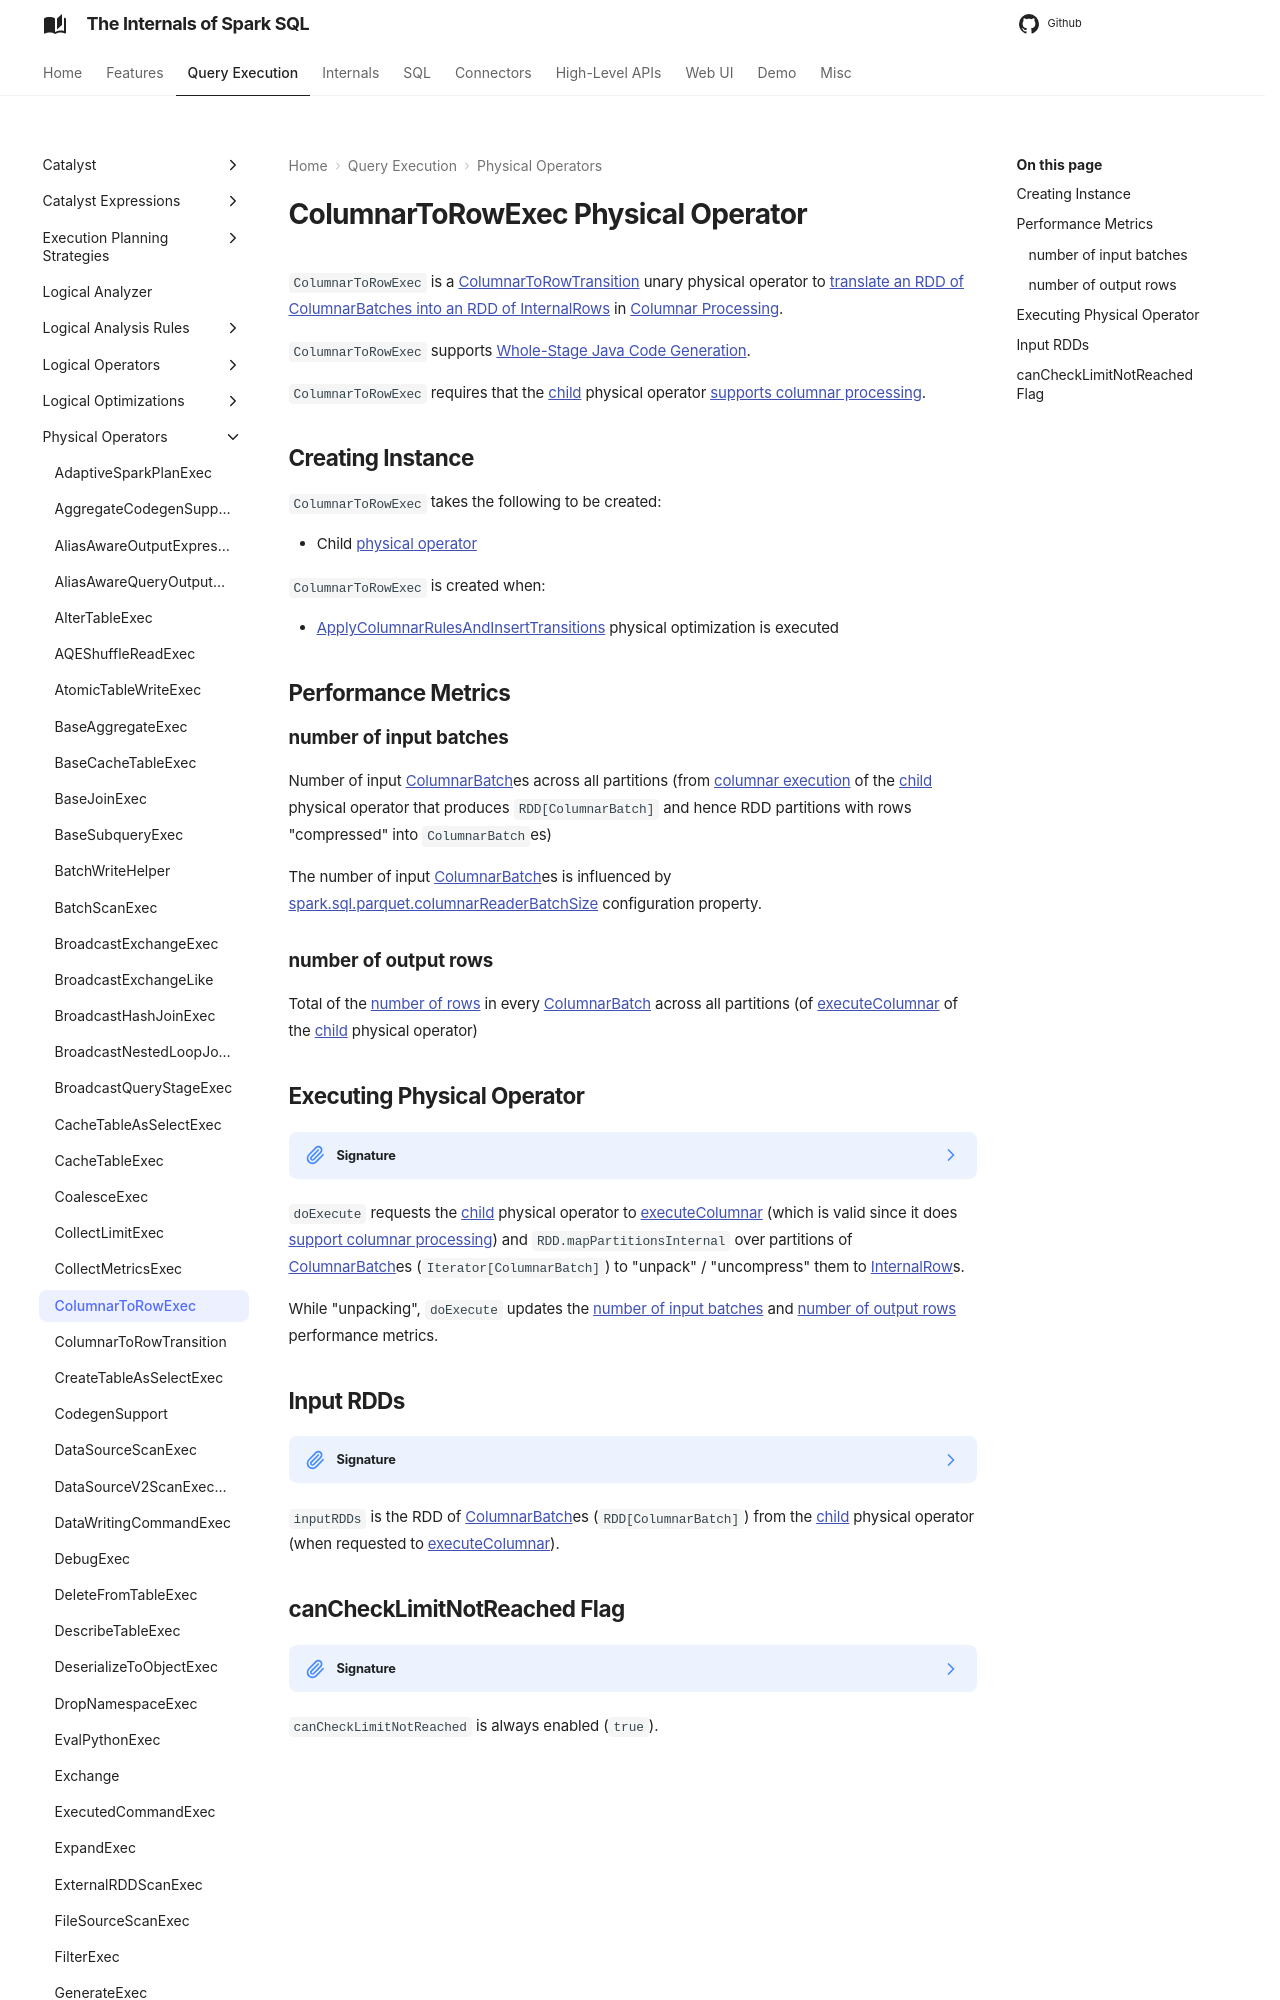

repository: japila-books/spark-sql-internals · page: physical-operators/ColumnarToRowExec/index.html · generator: mkdocs

---
title: ColumnarToRowExec
---

# ColumnarToRowExec Physical Operator

`ColumnarToRowExec` is a [ColumnarToRowTransition](ColumnarToRowTransition.md) unary physical operator to [translate an RDD of ColumnarBatches into an RDD of InternalRows](#doExecute) in [Columnar Processing](../columnar-execution/index.md).

`ColumnarToRowExec` supports [Whole-Stage Java Code Generation](CodegenSupport.md).

`ColumnarToRowExec` requires that the [child](#child) physical operator [supports columnar processing](SparkPlan.md#supportsColumnar).

## Creating Instance

`ColumnarToRowExec` takes the following to be created:

* <span id="child"> Child [physical operator](SparkPlan.md)

`ColumnarToRowExec` is created when:

* [ApplyColumnarRulesAndInsertTransitions](../physical-optimizations/ApplyColumnarRulesAndInsertTransitions.md) physical optimization is executed

## <span id="metrics"> Performance Metrics

### <span id="numInputBatches"> number of input batches

Number of input [ColumnarBatch](../vectorized-query-execution/ColumnarBatch.md)es across all partitions (from [columnar execution](SparkPlan.md#executeColumnar) of the [child](#child) physical operator that produces `RDD[ColumnarBatch]` and hence RDD partitions with rows "compressed" into `ColumnarBatch`es)

The number of input [ColumnarBatch](../vectorized-query-execution/ColumnarBatch.md)es is influenced by [spark.sql.parquet.columnarReaderBatchSize](../configuration-properties.md#spark.sql.parquet.columnarReaderBatchSize) configuration property.
